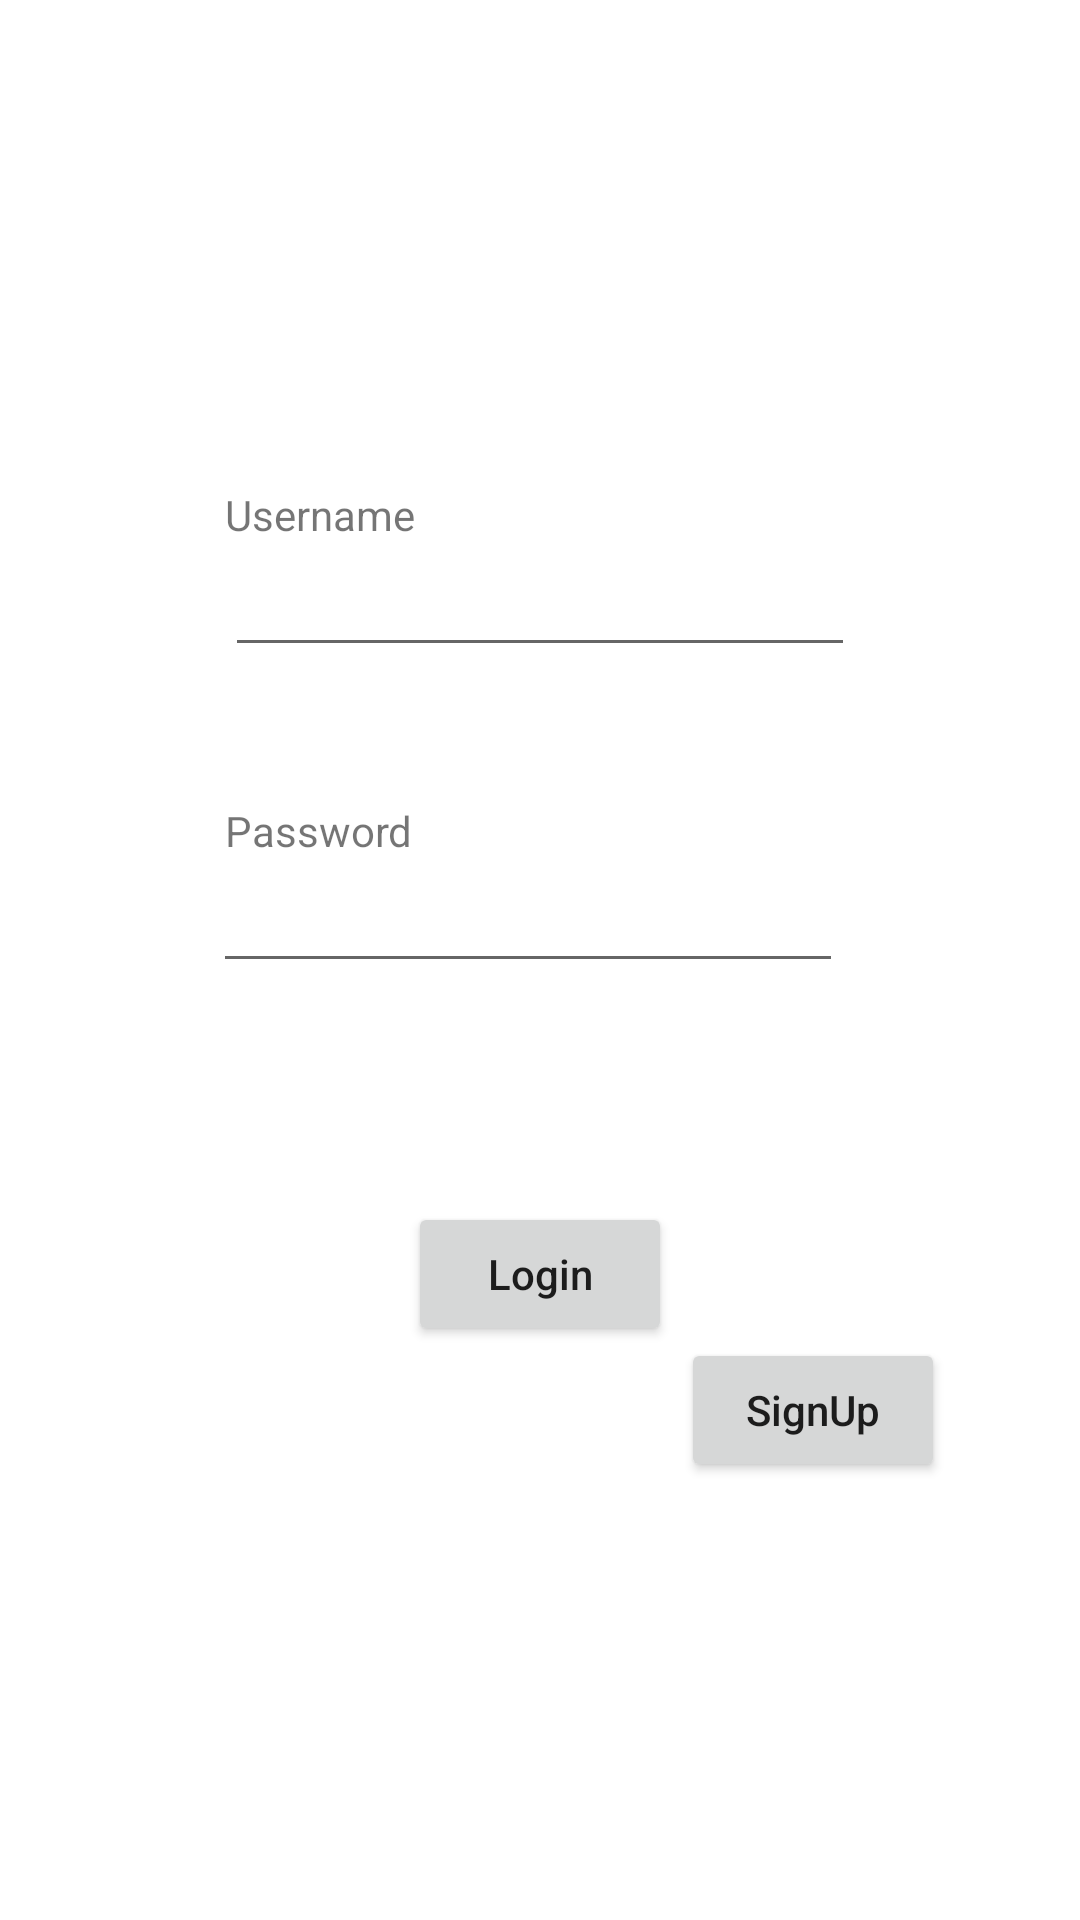

The Android layout XML behind this screen, and the referenced resources:
<!-- AndroidManifest.xml: application theme Theme.AmbulanseTracker -->
<!-- res/layout/activity_main.xml -->
<?xml version="1.0" encoding="utf-8"?>
<androidx.constraintlayout.widget.ConstraintLayout xmlns:android="http://schemas.android.com/apk/res/android"
    xmlns:app="http://schemas.android.com/apk/res-auto"
    xmlns:tools="http://schemas.android.com/tools"
    android:layout_width="match_parent"
    android:layout_height="match_parent"
    tools:context=".MainActivity">

    <EditText
        android:id="@+id/editTextUsername"
        android:layout_width="wrap_content"
        android:layout_height="wrap_content"
        android:layout_marginTop="181dp"
        android:ems="10"
        android:inputType="textPersonName"
        app:layout_constraintEnd_toEndOf="parent"
        app:layout_constraintStart_toStartOf="parent"
        app:layout_constraintTop_toTopOf="parent" />

    <EditText
        android:id="@+id/editTextPassword"
        android:layout_width="wrap_content"
        android:layout_height="wrap_content"
        android:layout_marginTop="64dp"
        android:layout_marginEnd="4dp"
        android:ems="10"
        android:inputType="textPassword"
        app:layout_constraintEnd_toEndOf="@+id/editTextUsername"
        app:layout_constraintTop_toBottomOf="@+id/editTextUsername" />

    <TextView
        android:id="@+id/textViewUsername"
        android:layout_width="wrap_content"
        android:layout_height="wrap_content"
        android:text="@string/username"
        app:layout_constraintBottom_toTopOf="@+id/editTextUsername"
        app:layout_constraintStart_toStartOf="@+id/editTextUsername" />

    <TextView
        android:id="@+id/textViewPassword"
        android:layout_width="wrap_content"
        android:layout_height="wrap_content"
        android:layout_marginStart="4dp"
        android:text="@string/password"
        app:layout_constraintBottom_toTopOf="@+id/editTextPassword"
        app:layout_constraintStart_toStartOf="@+id/editTextPassword" />

    <Button
        android:textAllCaps="false"
        android:id="@+id/buttonLogin"
        android:layout_width="wrap_content"
        android:layout_height="wrap_content"
        android:layout_marginTop="73dp"
        android:text="@string/login"
        app:layout_constraintEnd_toEndOf="parent"
        app:layout_constraintStart_toStartOf="parent"
        app:layout_constraintTop_toBottomOf="@+id/editTextPassword" />

    <Button
        android:textAllCaps="false"
        android:id="@+id/buttonSignUp"
        android:layout_width="wrap_content"
        android:layout_height="wrap_content"
        android:layout_marginEnd="45dp"
        android:layout_marginBottom="146dp"
        android:text="@string/signUp"
        app:layout_constraintBottom_toBottomOf="parent"
        app:layout_constraintEnd_toEndOf="parent" />
</androidx.constraintlayout.widget.ConstraintLayout>
<!-- resources referenced by this layout -->
<resources>
  <string name="login">Login</string>
  <string name="password">Password</string>
  <string name="signUp">SignUp</string>
  <string name="username">Username</string>
  <style name="Theme.AmbulanseTracker" parent="Theme.MaterialComponents.DayNight.DarkActionBar">
          
          <item name="colorPrimary">#DF6891</item>
          <item name="colorPrimaryVariant">#D85481</item>
          <item name="colorOnPrimary">@color/white</item>
          
          <item name="colorSecondary">@color/teal_200</item>
          <item name="colorSecondaryVariant">@color/teal_700</item>
          <item name="colorOnSecondary">@color/black</item>
          
          <item name="android:statusBarColor" tools:targetApi="l">?attr/colorPrimaryVariant</item>
          
      </style>
  <!-- not gathered from this repository: default colours our renderer supplied (Android Studio template values) -->
  <color name="teal_200">#FF03DAC5</color>
  <color name="teal_700">#FF018786</color>
  <color name="black">#FF000000</color>
  <color name="white">#FFFFFFFF</color>
</resources>
